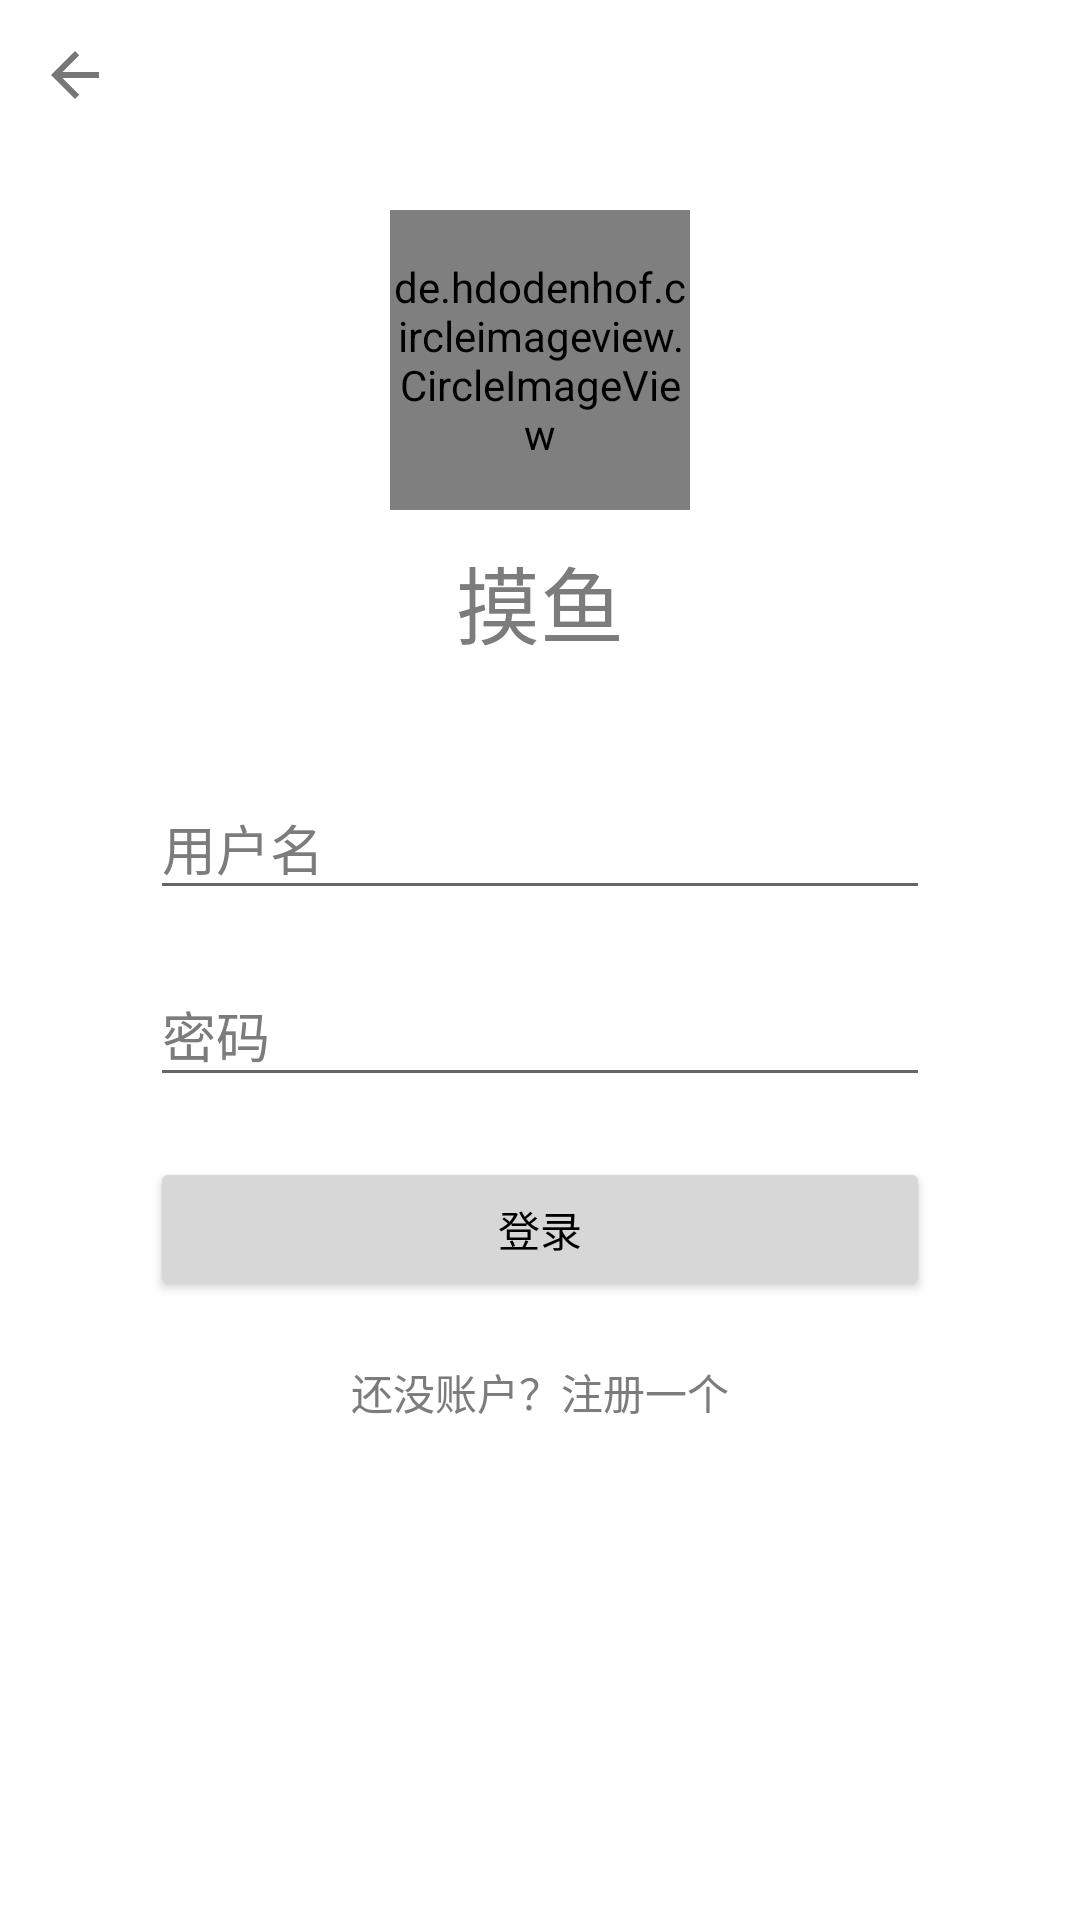

The Android layout XML behind this screen, and the referenced resources:
<!-- AndroidManifest.xml: application theme DayTheme -->
<!-- res/layout/login_activity.xml -->
<?xml version="1.0" encoding="utf-8"?>
<LinearLayout xmlns:android="http://schemas.android.com/apk/res/android"
    xmlns:app="http://schemas.android.com/apk/res-auto"
    android:orientation="vertical"
    android:layout_width="match_parent"
    android:layout_height="match_parent"
    android:background="?attr/colorBackground">

    <ImageButton
        android:id="@+id/back"
        android:layout_width="50dp"
        android:layout_height="50dp"
        android:layout_gravity="center_vertical"
        android:src="@drawable/ic_back"
        android:background="?attr/colorBackground"/>

    <ScrollView
        android:layout_width="match_parent"
        android:layout_height="match_parent">

        <LinearLayout
            android:layout_width="match_parent"
            android:layout_height="wrap_content"
            android:orientation="vertical"
            android:gravity="center_horizontal"
            android:paddingTop="20dp"
            android:paddingHorizontal="50dp">

            <de.hdodenhof.circleimageview.CircleImageView
                android:layout_width="100dp"
                android:layout_height="100dp"
                android:src="?attr/icon"/>

            <TextView
                android:layout_width="wrap_content"
                android:layout_height="wrap_content"
                android:layout_marginTop="10dp"
                android:textSize="28sp"
                android:text="@string/app_name"
                android:textColor="?attr/colorSubtitle"/>

            <com.google.android.material.textfield.TextInputLayout
                android:layout_width="match_parent"
                android:layout_height="wrap_content"
                android:layout_marginTop="30dp"
                android:hint="@string/username"
                android:textColorHint="?attr/colorSubtitle"
                app:hintTextColor="?attr/colorSubtitle"
                app:endIconMode="clear_text">

                <com.google.android.material.textfield.TextInputEditText
                    android:id="@+id/username"
                    android:layout_width="match_parent"
                    android:layout_height="wrap_content"
                    android:imeOptions="actionNext"
                    android:inputType="text"
                    android:textColor="?attr/colorSubtitle"
                    android:nextFocusForward="@id/password"/>

            </com.google.android.material.textfield.TextInputLayout>

            <com.google.android.material.textfield.TextInputLayout
                android:layout_width="match_parent"
                android:layout_height="wrap_content"
                android:layout_marginTop="10dp"
                android:layout_marginBottom="10dp"
                android:hint="@string/password"
                android:textColorHint="?attr/colorSubtitle"
                app:hintTextColor="?attr/colorSubtitle"
                app:endIconMode="clear_text">

                <com.google.android.material.textfield.TextInputEditText
                    android:id="@+id/password"
                    android:layout_width="match_parent"
                    android:layout_height="wrap_content"
                    android:imeOptions="actionGo"
                    android:textColor="?attr/colorSubtitle"
                    android:inputType="textPassword"/>

            </com.google.android.material.textfield.TextInputLayout>

            <TextView
                android:id="@+id/message"
                android:layout_width="match_parent"
                android:layout_height="wrap_content"
                android:textColor="?attr/colorAccent"
                android:visibility="gone"/>

            <Button
                android:id="@+id/submit"
                android:layout_width="match_parent"
                android:layout_height="wrap_content"
                android:text="@string/login"
                android:backgroundTint="?attr/colorButton"
                android:textColor="?attr/colorText"
                android:layout_marginTop="10dp"/>

            <TextView
                android:id="@+id/register"
                android:layout_width="wrap_content"
                android:layout_height="wrap_content"
                android:text="@string/register_hint"
                android:clickable="true"
                android:layout_marginTop="20dp"
                android:textColor="?attr/colorSubtitle"
                android:layout_marginBottom="20dp"/>

        </LinearLayout>

    </ScrollView>

</LinearLayout>
<!-- resources referenced by this layout -->
<resources>
  <!-- drawable ic_back (drawable-anydpi) -->
  <vector xmlns:android="http://schemas.android.com/apk/res/android"
      android:width="24dp"
      android:height="24dp"
      android:viewportWidth="24"
      android:viewportHeight="24"
      android:tint="#555555"
      android:alpha="0.8">
      <path
          android:fillColor="#FF000000"
          android:pathData="M20,11H7.83l5.59,-5.59L12,4l-8,8 8,8 1.41,-1.41L7.83,13H20v-2z"/>
  </vector>
  <string name="app_name">摸鱼</string>
  <string name="login">登录</string>
  <string name="password">密码</string>
  <string name="register_hint">还没账户？注册一个</string>
  <string name="username">用户名</string>
  <style name="DayTheme" parent="AppTheme">
          <item name="colorPrimary">@color/colorPrimary</item>
          <item name="colorPrimaryDark">@color/colorPrimaryDark</item>
          <item name="colorAccent">@color/colorAccent</item>
          <item name="colorTitle">@color/colorTitle</item>
          <item name="colorSubtitle">@color/colorSubtitle</item>
          <item name="colorText">@color/colorText</item>
          <item name="colorTextButton">@color/colorTextButton</item>
          <item name="colorButton">@color/colorButton</item>
          <item name="colorBackground">@color/colorBackground</item>
          <item name="colorTabRipple">@color/colorTabRipple</item>
          <item name="colorTopBackground">@color/colorTopBackground</item>
          <item name="colorTabSelectedText">@color/colorTabSelectedText</item>
          <item name="colorHasRead">@color/colorHasRead</item>
          <item name="android:statusBarColor">@color/colorPrimary</item>
          <item name="searchBoxBackground">@drawable/search_box_background</item>
          <item name="icon">@drawable/icon</item>
          <item name="colorChip">@color/colorChip</item>
      </style>
  <style name="AppTheme" parent="Theme.AppCompat.DayNight.NoActionBar" />
  <color name="colorPrimary">#714CB9</color>
  <color name="colorPrimaryDark">#6337B3</color>
  <color name="colorAccent">#E91E63</color>
  <color name="colorTitle">#000000</color>
  <color name="colorSubtitle">#7C7C7C</color>
  <color name="colorText">#000000</color>
  <color name="colorTextButton">#714CB9</color>
  <color name="colorButton">#D7D7D7</color>
  <color name="colorBackground">#FFFFFF</color>
  <color name="colorTabRipple">#CCCCCC</color>
  <color name="colorTopBackground">#FFFFFF</color>
  <color name="colorTabSelectedText">#714CB9</color>
  <color name="colorHasRead">#EBEBEB</color>
  <!-- drawable search_box_background (drawable) -->
  <?xml version="1.0" encoding="utf-8"?>
  <shape
      xmlns:android="http://schemas.android.com/apk/res/android"
      android:shape="rectangle">
      <corners android:radius="17dp"/>
      <padding android:left="10dp" android:right="10dp" android:top="6dp" android:bottom="6dp"/>
      <solid android:color="?attr/colorTopBackground" />
  </shape>
  <!-- drawable icon: png bitmap (drawable, 21688 bytes) -->
  <color name="colorChip">#E5E5E5</color>
</resources>
